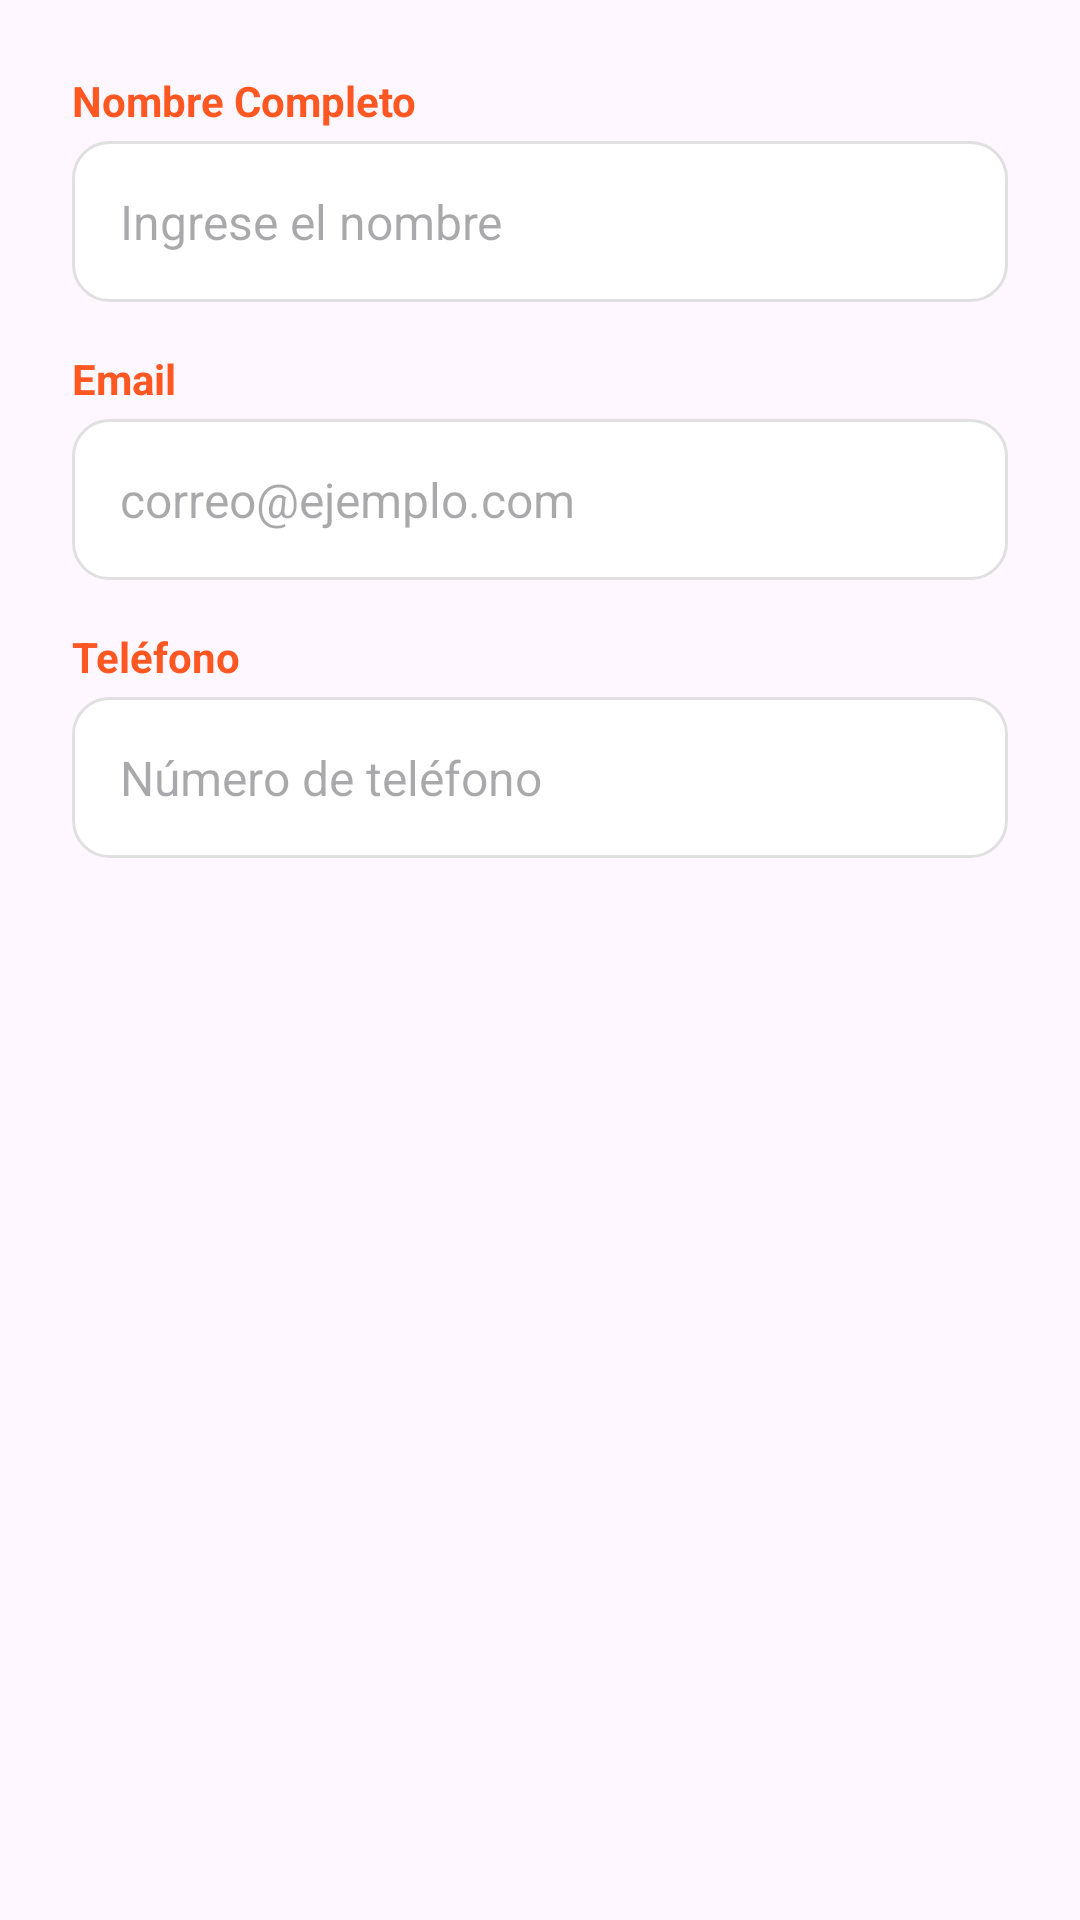

Write the Android layout XML for this screen, with the resource values it uses.
<!-- AndroidManifest.xml: application theme Theme.ProyectFrutalApplication -->
<!-- res/layout/dialog_edit_user.xml -->
<?xml version="1.0" encoding="utf-8"?>
<LinearLayout xmlns:android="http://schemas.android.com/apk/res/android"
    android:layout_width="match_parent"
    android:layout_height="wrap_content"
    android:orientation="vertical"
    android:padding="24dp">

    <TextView
        android:layout_width="match_parent"
        android:layout_height="wrap_content"
        android:text="Nombre Completo"
        android:textColor="@color/colorPrimary"
        android:textSize="14sp"
        android:textStyle="bold"
        android:layout_marginBottom="4dp" />

    <EditText
        android:id="@+id/dialogNameEditText"
        android:layout_width="match_parent"
        android:layout_height="wrap_content"
        android:layout_marginBottom="16dp"
        android:background="@drawable/edit_text_selector"
        android:hint="Ingrese el nombre"
        android:inputType="textPersonName"
        android:padding="16dp"
        android:textColor="@color/colorSecondary"
        android:textSize="16sp" />

    <TextView
        android:layout_width="match_parent"
        android:layout_height="wrap_content"
        android:text="Email"
        android:textColor="@color/colorPrimary"
        android:textSize="14sp"
        android:textStyle="bold"
        android:layout_marginBottom="4dp" />

    <EditText
        android:id="@+id/dialogEmailEditText"
        android:layout_width="match_parent"
        android:layout_height="wrap_content"
        android:layout_marginBottom="16dp"
        android:background="@drawable/edit_text_selector"
        android:hint="correo@ejemplo.com"
        android:inputType="textEmailAddress"
        android:padding="16dp"
        android:textColor="@color/colorSecondary"
        android:textSize="16sp" />

    <TextView
        android:layout_width="match_parent"
        android:layout_height="wrap_content"
        android:text="Teléfono"
        android:textColor="@color/colorPrimary"
        android:textSize="14sp"
        android:textStyle="bold"
        android:layout_marginBottom="4dp" />

    <EditText
        android:id="@+id/dialogPhoneEditText"
        android:layout_width="match_parent"
        android:layout_height="wrap_content"
        android:background="@drawable/edit_text_selector"
        android:hint="Número de teléfono"
        android:inputType="phone"
        android:padding="16dp"
        android:textColor="@color/colorSecondary"
        android:textSize="16sp" />

</LinearLayout>
<!-- resources referenced by this layout -->
<resources>
  <color name="colorPrimary">#FF5722</color>
  <color name="colorSecondary">#B0BEC5</color>
  <!-- drawable edit_text_selector (drawable) -->
  <?xml version="1.0" encoding="utf-8"?>
  <selector xmlns:android="http://schemas.android.com/apk/res/android">
      <item android:state_focused="true" android:drawable="@drawable/edit_text_focused" />
      <item android:drawable="@drawable/edit_text_background" />
  
  </selector>
  <style name="Theme.ProyectFrutalApplication" parent="Base.Theme.ProyectFrutalApplication" />
  <!-- drawable edit_text_focused (drawable) -->
  <?xml version="1.0" encoding="utf-8"?>
      <shape xmlns:android="http://schemas.android.com/apk/res/android"
          android:shape="rectangle">
          <solid android:color="@color/white" />
          <corners android:radius="12dp" />
          <stroke
              android:width="2dp"
              android:color="@color/colorPrimary" />
      </shape>
  <!-- drawable edit_text_background (drawable) -->
  <?xml version="1.0" encoding="utf-8"?>
      <shape xmlns:android="http://schemas.android.com/apk/res/android"
          android:shape="rectangle">
          <solid android:color="@color/white" />
          <corners android:radius="12dp" />
          <stroke
              android:width="1dp"
              android:color="@color/mediumGray" />
      </shape>
  <style name="Base.Theme.ProyectFrutalApplication" parent="Theme.Material3.DayNight.NoActionBar">
          
          
      </style>
  <color name="white">#FFFFFFFF</color>
  <color name="mediumGray">#E0E0E0</color>
</resources>
